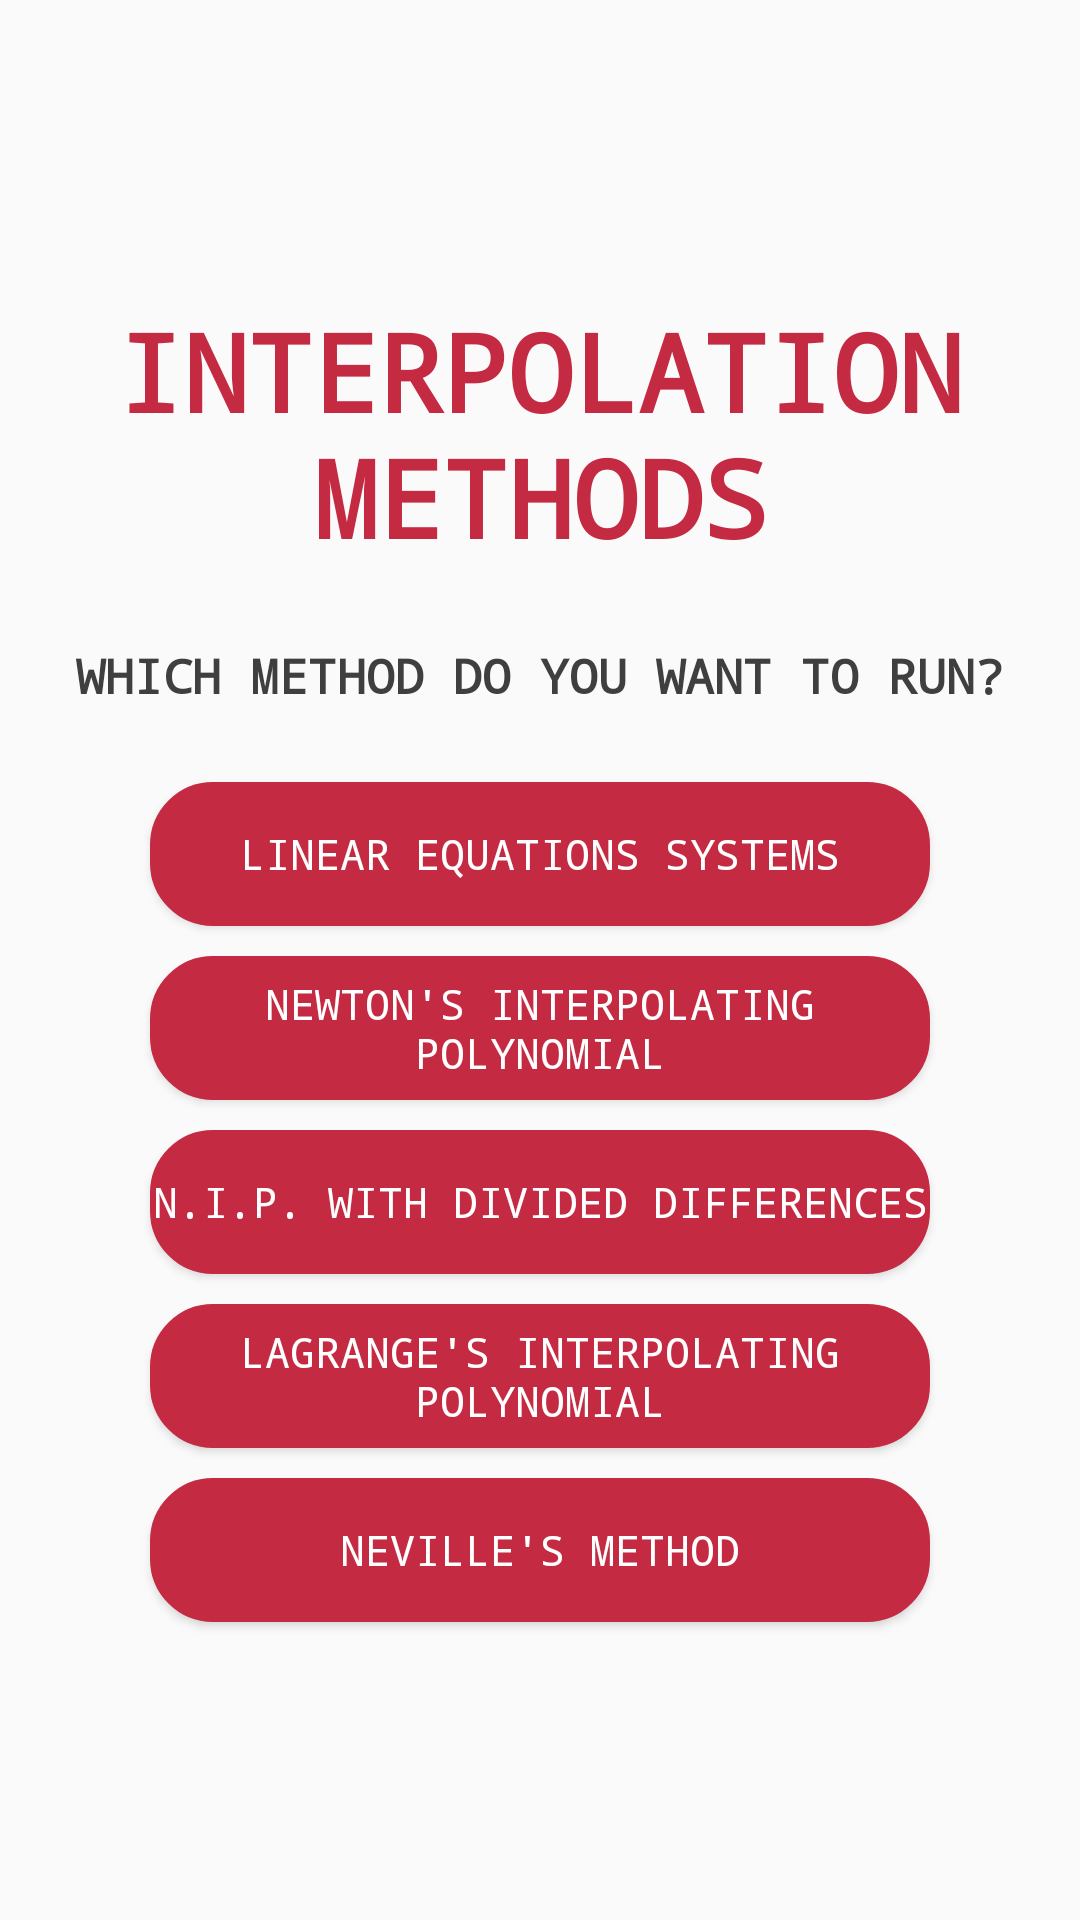

Produce the Android XML layout that renders to this screen, including the resource entries it uses.
<!-- AndroidManifest.xml: activity theme AppTheme.NoActionBar -->
<!-- res/layout/activity_interpolation_choose_method.xml -->
<?xml version="1.0" encoding="utf-8"?>
<android.support.constraint.ConstraintLayout xmlns:android="http://schemas.android.com/apk/res/android"
    xmlns:app="http://schemas.android.com/apk/res-auto"
    xmlns:tools="http://schemas.android.com/tools"
    android:layout_width="match_parent"
    android:layout_height="match_parent"
    tools:context="co.edu.eafit.an.interpolation.InterpolationChooseMethodActivity">

    <LinearLayout

        android:layout_width="0dp"
        android:layout_height="0dp"
        android:gravity="center_vertical"
        android:orientation="vertical"
        android:weightSum="1"

        app:layout_constraintBottom_toBottomOf="parent"
        app:layout_constraintHorizontal_bias="0.0"
        app:layout_constraintLeft_toLeftOf="parent"
        app:layout_constraintRight_toRightOf="parent"

        app:layout_constraintTop_toTopOf="parent"
        app:layout_constraintVertical_bias="0.0"
        tools:layout_constraintBottom_creator="1"
        tools:layout_constraintLeft_creator="1"
        tools:layout_constraintRight_creator="1"
        tools:layout_constraintTop_creator="1">

        <TextView
            android:layout_width="match_parent"
            android:layout_height="wrap_content"
            android:text="Interpolation Methods"
            android:textAlignment="center"
            android:textAllCaps="true"
            android:textColor="@color/colorAccent"
            android:textSize="36dp"
            android:textStyle="bold" />

        <Space
            android:layout_width="match_parent"
            android:layout_height="wrap_content"
            android:layout_weight="0.1" />

        <TextView
            android:layout_width="match_parent"
            android:layout_height="wrap_content"
            android:text="Which method do you want to run?"
            android:textAlignment="center"
            android:textAllCaps="true"
            android:textSize="16dp"
            android:textStyle="bold" />

        <Space
            android:layout_width="match_parent"
            android:layout_height="wrap_content"
            android:layout_weight="0.1" />

        <Button
            android:id="@+id/boes"
            android:layout_width="match_parent"
            android:layout_height="wrap_content"
            android:layout_marginBottom="10dp"
            android:layout_marginLeft="50dp"
            android:layout_marginRight="50dp"
            android:background="@drawable/button_shape"
            android:onClick="boesMethod"
            android:text="Linear Equations Systems"
            android:textColor="@color/textColorButton" />

        <Button
            android:id="@+id/nip"
            android:layout_width="match_parent"
            android:layout_height="wrap_content"
            android:layout_marginBottom="10dp"
            android:layout_marginLeft="50dp"
            android:layout_marginRight="50dp"
            android:background="@drawable/button_shape"
            android:onClick="nipMethod"
            android:text="Newton's Interpolating Polynomial"
            android:textColor="@color/textColorButton" />

        <Button
            android:id="@+id/nipdd"
            android:layout_width="match_parent"
            android:layout_height="wrap_content"
            android:layout_marginBottom="10dp"
            android:layout_marginLeft="50dp"
            android:layout_marginRight="50dp"
            android:background="@drawable/button_shape"
            android:onClick="nipddMethod"
            android:text="N.I.P. with Divided Differences"
            android:textColor="@color/textColorButton" />

        <Button
            android:id="@+id/lip"
            android:layout_width="match_parent"
            android:layout_height="wrap_content"
            android:layout_marginBottom="10dp"
            android:layout_marginLeft="50dp"
            android:layout_marginRight="50dp"
            android:background="@drawable/button_shape"
            android:onClick="lipMethod"
            android:text="Lagrange's Interpolating Polynomial"
            android:textColor="@color/textColorButton" />

        <Button
            android:id="@+id/nm"
            android:layout_width="match_parent"
            android:layout_height="wrap_content"
            android:layout_marginLeft="50dp"
            android:layout_marginRight="50dp"
            android:background="@drawable/button_shape"
            android:onClick="nmMethod"
            android:text="Neville's Method"
            android:textColor="@color/textColorButton" />

    </LinearLayout>

</android.support.constraint.ConstraintLayout>
<!-- resources referenced by this layout -->
<resources>
  <color name="colorAccent">#c42a41</color>
  <color name="textColorButton">#ffffff</color>
  <!-- drawable button_shape (drawable) -->
  <?xml version="1.0" encoding="utf-8"?>
  <shape xmlns:android="http://schemas.android.com/apk/res/android"
      android:shape="rectangle" >
  
      <solid android:color="@color/colorAccent" />
  
      <stroke
          android:width="2dp"
          android:color="@color/colorAccent" />
  
      <corners
          android:bottomLeftRadius="20dp"
          android:bottomRightRadius="20dp"
          android:topLeftRadius="20dp"
          android:topRightRadius="20dp" />
  
  </shape>
  <style name="AppTheme.NoActionBar">
          <item name="windowActionBar">false</item>
          <item name="windowNoTitle">true</item>
      </style>
</resources>
